Labelled photos from "初赛数据集包含训练集和测试集输入", an image-classification folder in LDT-von/ihc-virtual-stain. The possible labels are: DAPI, HLA-DR, Vimentin.

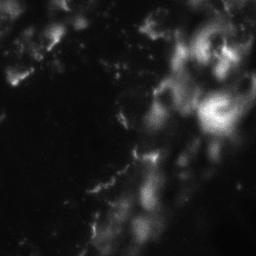
Label: Vimentin

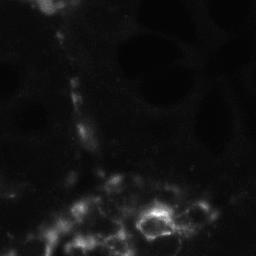
Label: Vimentin

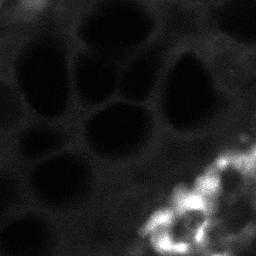
Label: HLA-DR

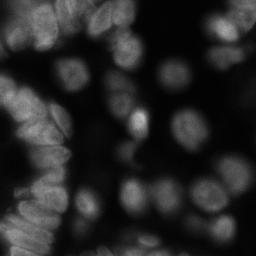
Label: DAPI

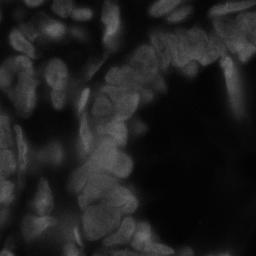
Label: DAPI

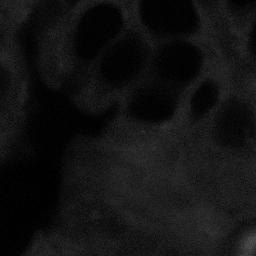
Label: HLA-DR
